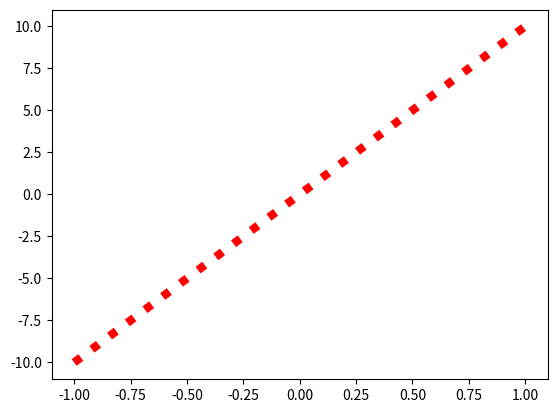

This figure's Python source:
import matplotlib.pyplot as plt
import numpy as np

x = np.linspace(-1, 1, 50)
y = 10*x

plt.plot(x, y,'r:',linewidth=6)
plt.savefig('chart.png')
